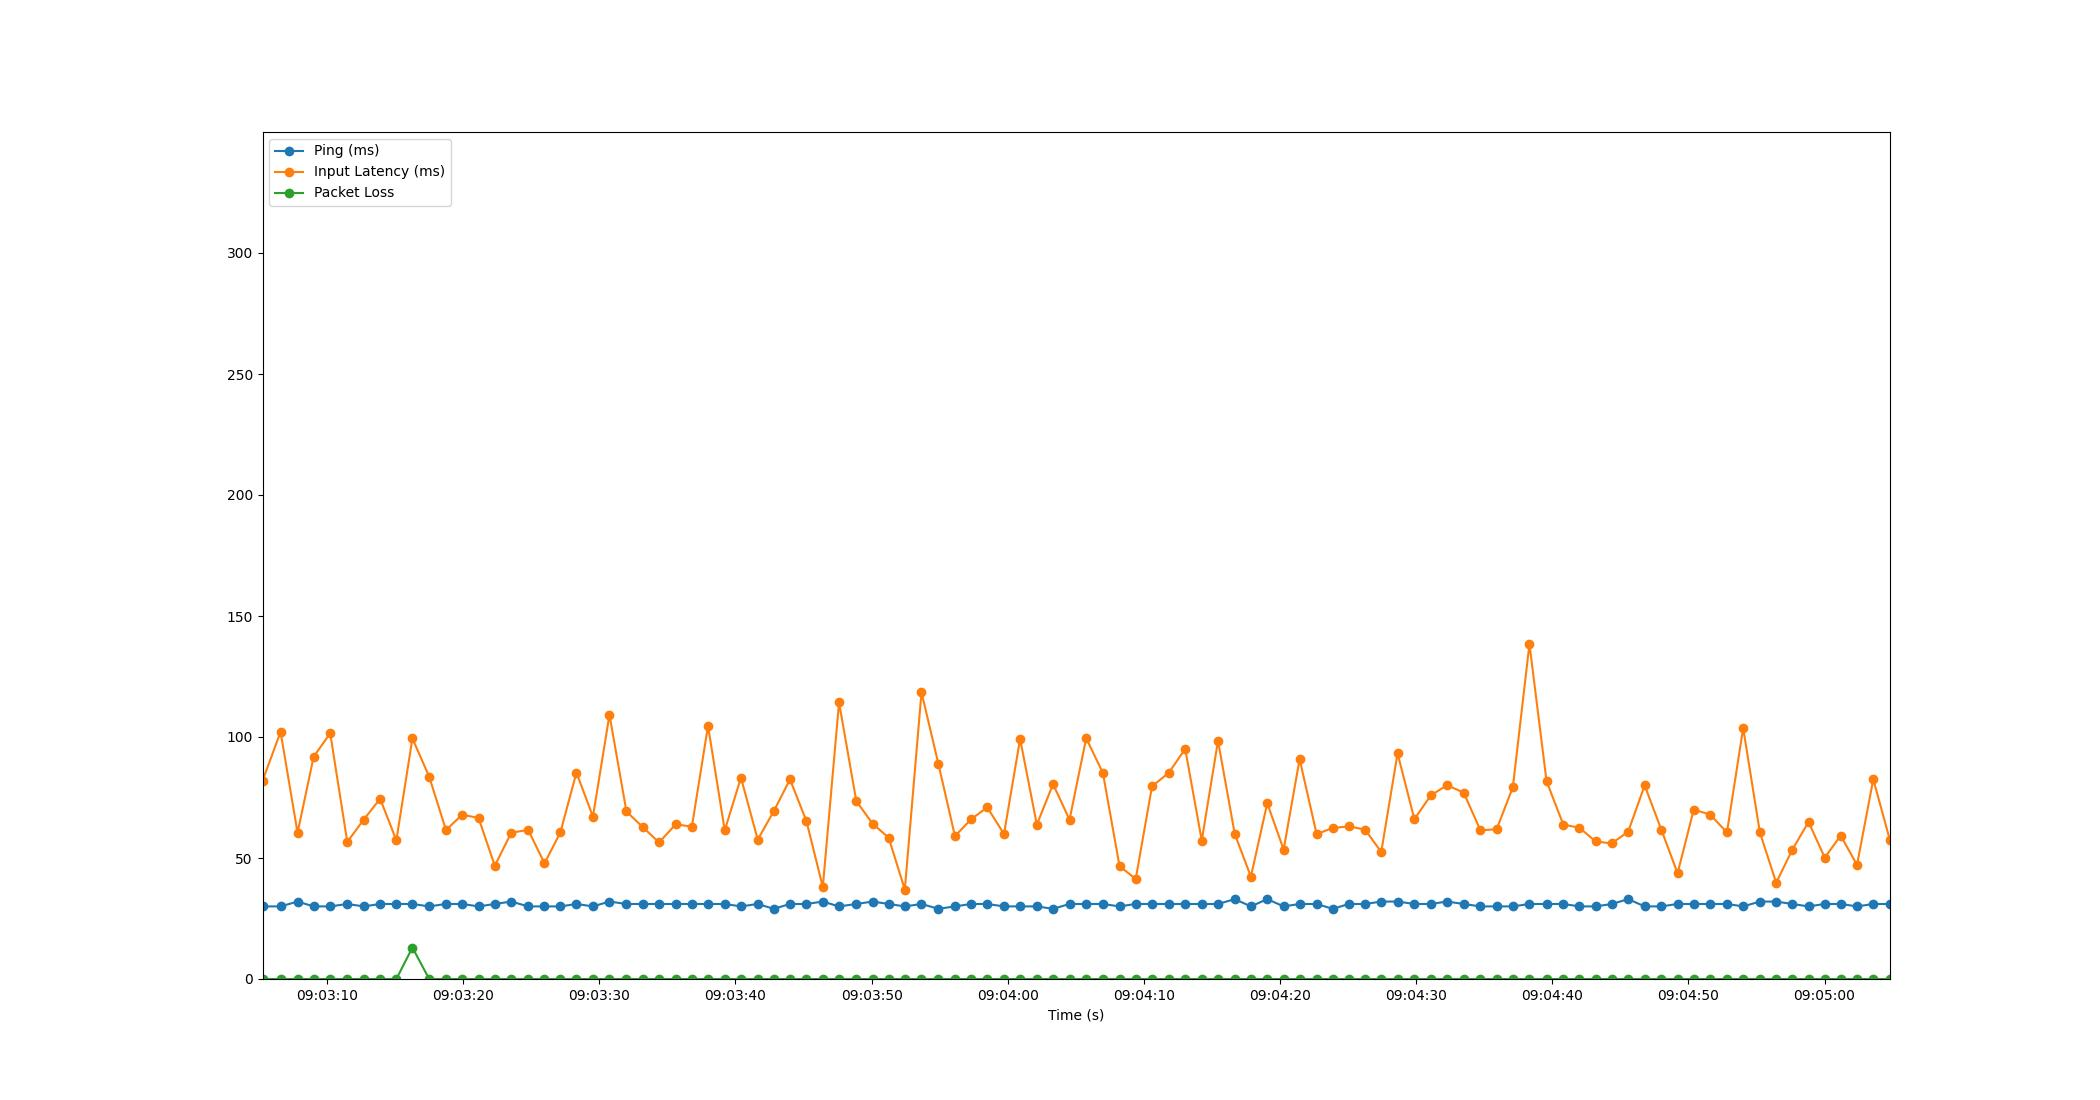

The table this chart was drawn from, first rows:
Time, Timestamp, Ping, Packet Loss, Input Latency
3.337860107421875e-06, 2023-07-20 09:03:05.253309, 30, 0, 81.85
1.327, 2023-07-20 09:03:06.580710, 30, 0, 102.1
2.575, 2023-07-20 09:03:07.828714, 32, 0, 60.43
3.759, 2023-07-20 09:03:09.012255, 30, 0, 91.87
4.974, 2023-07-20 09:03:10.227402, 30, 0, 101.6
6.229, 2023-07-20 09:03:11.482033, 31, 0, 56.64
7.439, 2023-07-20 09:03:12.692543, 30, 0, 65.89
8.642, 2023-07-20 09:03:13.894804, 31, 0, 74.49
9.834, 2023-07-20 09:03:15.086851, 31, 0, 57.31
11.01, 2023-07-20 09:03:16.266499, 31, 13, 99.41
12.24, 2023-07-20 09:03:17.498174, 30, 0, 83.59
13.48, 2023-07-20 09:03:18.732458, 31, 0, 61.55
14.67, 2023-07-20 09:03:19.922897, 31, 0, 67.89
15.87, 2023-07-20 09:03:21.124767, 30, 0, 66.54
17.07, 2023-07-20 09:03:22.320079, 31, 0, 46.77
18.27, 2023-07-20 09:03:23.525778, 32, 0, 60.46
19.52, 2023-07-20 09:03:24.768751, 30, 0, 61.61
20.72, 2023-07-20 09:03:25.968764, 30, 0, 47.8
21.88, 2023-07-20 09:03:27.136718, 30, 0, 60.61
23.06, 2023-07-20 09:03:28.314650, 31, 0, 85.28
24.27, 2023-07-20 09:03:29.527756, 30, 0, 67.1
25.49, 2023-07-20 09:03:30.742545, 32, 0, 109.2
26.74, 2023-07-20 09:03:31.988382, 31, 0, 69.25
27.94, 2023-07-20 09:03:33.190414, 31, 0, 62.74
29.13, 2023-07-20 09:03:34.386608, 31, 0, 56.43
30.35, 2023-07-20 09:03:35.607647, 31, 0, 63.93
31.54, 2023-07-20 09:03:36.796775, 31, 0, 62.94
32.73, 2023-07-20 09:03:37.982355, 31, 0, 104.6
33.96, 2023-07-20 09:03:39.208742, 31, 0, 61.38
35.15, 2023-07-20 09:03:40.400771, 30, 0, 83.2
36.38, 2023-07-20 09:03:41.635357, 31, 0, 57.58
37.56, 2023-07-20 09:03:42.808847, 29, 0, 69.32
38.75, 2023-07-20 09:03:44.006666, 31, 0, 82.48
39.96, 2023-07-20 09:03:45.213802, 31, 0, 65.19
41.16, 2023-07-20 09:03:46.413885, 32, 0, 38.01
42.35, 2023-07-20 09:03:47.607880, 30, 0, 114.3
43.62, 2023-07-20 09:03:48.874553, 31, 0, 73.5
44.81, 2023-07-20 09:03:50.065797, 32, 0, 64.22
46, 2023-07-20 09:03:51.255042, 31, 0, 58.37
47.18, 2023-07-20 09:03:52.437991, 30, 0, 36.94
48.41, 2023-07-20 09:03:53.663979, 31, 0, 118.5
49.66, 2023-07-20 09:03:54.908763, 29, 0, 88.8
50.87, 2023-07-20 09:03:56.120720, 30, 0, 59.03
52.05, 2023-07-20 09:03:57.303072, 31, 0, 65.99
53.24, 2023-07-20 09:03:58.494465, 31, 0, 70.92
54.47, 2023-07-20 09:03:59.724702, 30, 0, 59.92
55.65, 2023-07-20 09:04:00.908151, 30, 0, 99.22
56.88, 2023-07-20 09:04:02.136758, 30, 0, 63.78
58.07, 2023-07-20 09:04:03.327258, 29, 0, 80.51
59.29, 2023-07-20 09:04:04.539164, 31, 0, 65.85
60.51, 2023-07-20 09:04:05.763572, 31, 0, 99.48
61.74, 2023-07-20 09:04:06.991478, 31, 0, 85.12
62.96, 2023-07-20 09:04:08.211533, 30, 0, 46.66
64.15, 2023-07-20 09:04:09.399158, 31, 0, 41.32
65.35, 2023-07-20 09:04:10.600255, 31, 0, 79.65
66.58, 2023-07-20 09:04:11.828356, 31, 0, 85.19
67.78, 2023-07-20 09:04:13.035630, 31, 0, 95.1
69, 2023-07-20 09:04:14.252528, 31, 0, 57.19
70.19, 2023-07-20 09:04:15.445819, 31, 0, 98.44
71.42, 2023-07-20 09:04:16.676532, 33, 0, 59.92
... 40 more rows
